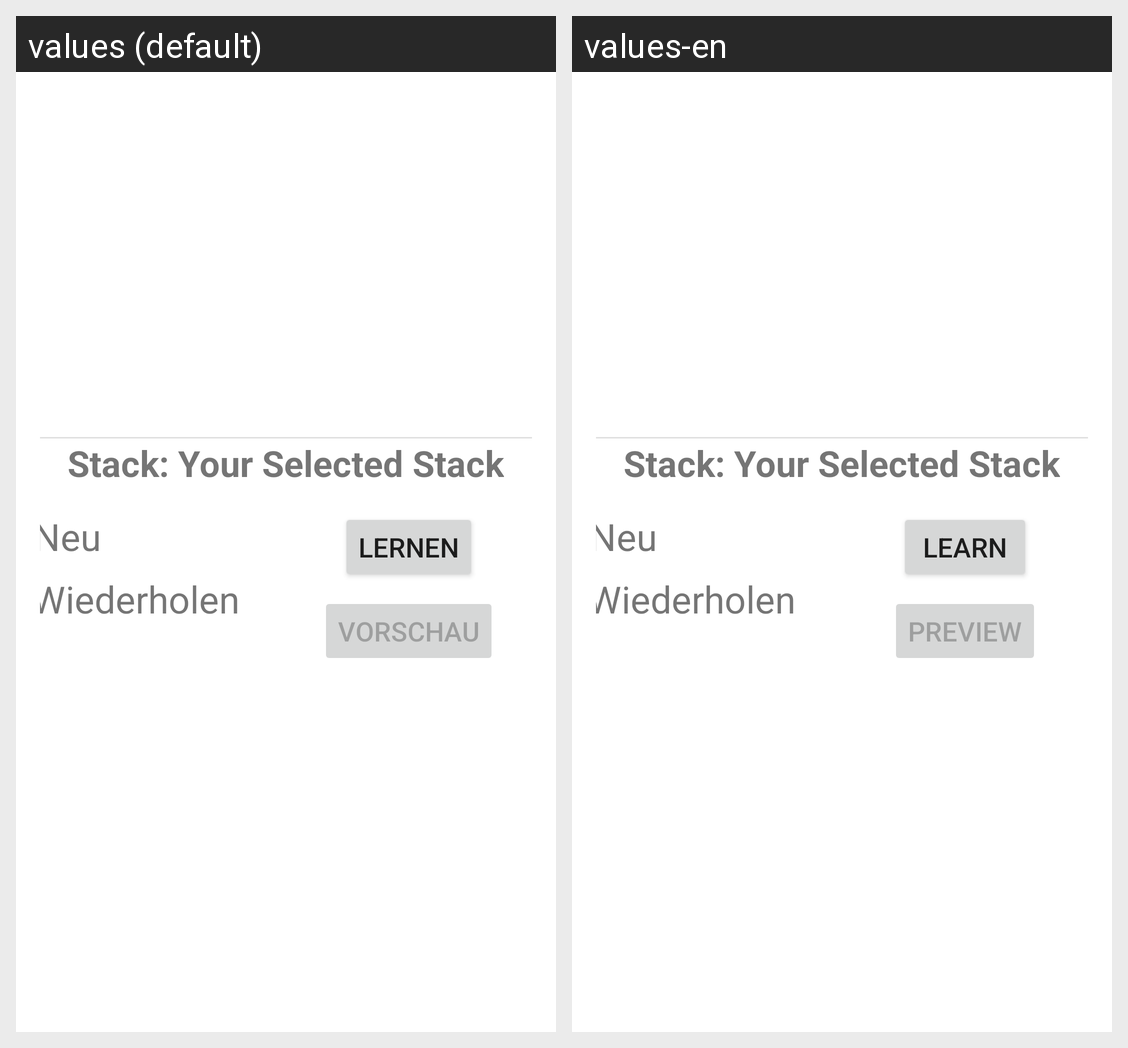

For this localized Android screen grid, give each drawn string resource with its value in every locale shown.
Android screen res/layout/fragment_stack_detail.xml rendered under 2 locales, left to right: values (default), values-en. Device: Nexus 5 (rendered at 1080×1920; each locale shown at half size, 540×960, under a caption strip naming it); theme Theme.SmarterLernen.
Strings drawn on this screen, with the default value and each locale's value (text and hints the layout hard-codes, and strings that could not be matched under every locale, appear in the picture but are not listed):

button_text_learn
  values: Lernen
  values-en: Learn

button_text_preview
  values: Vorschau
  values-en: Preview
